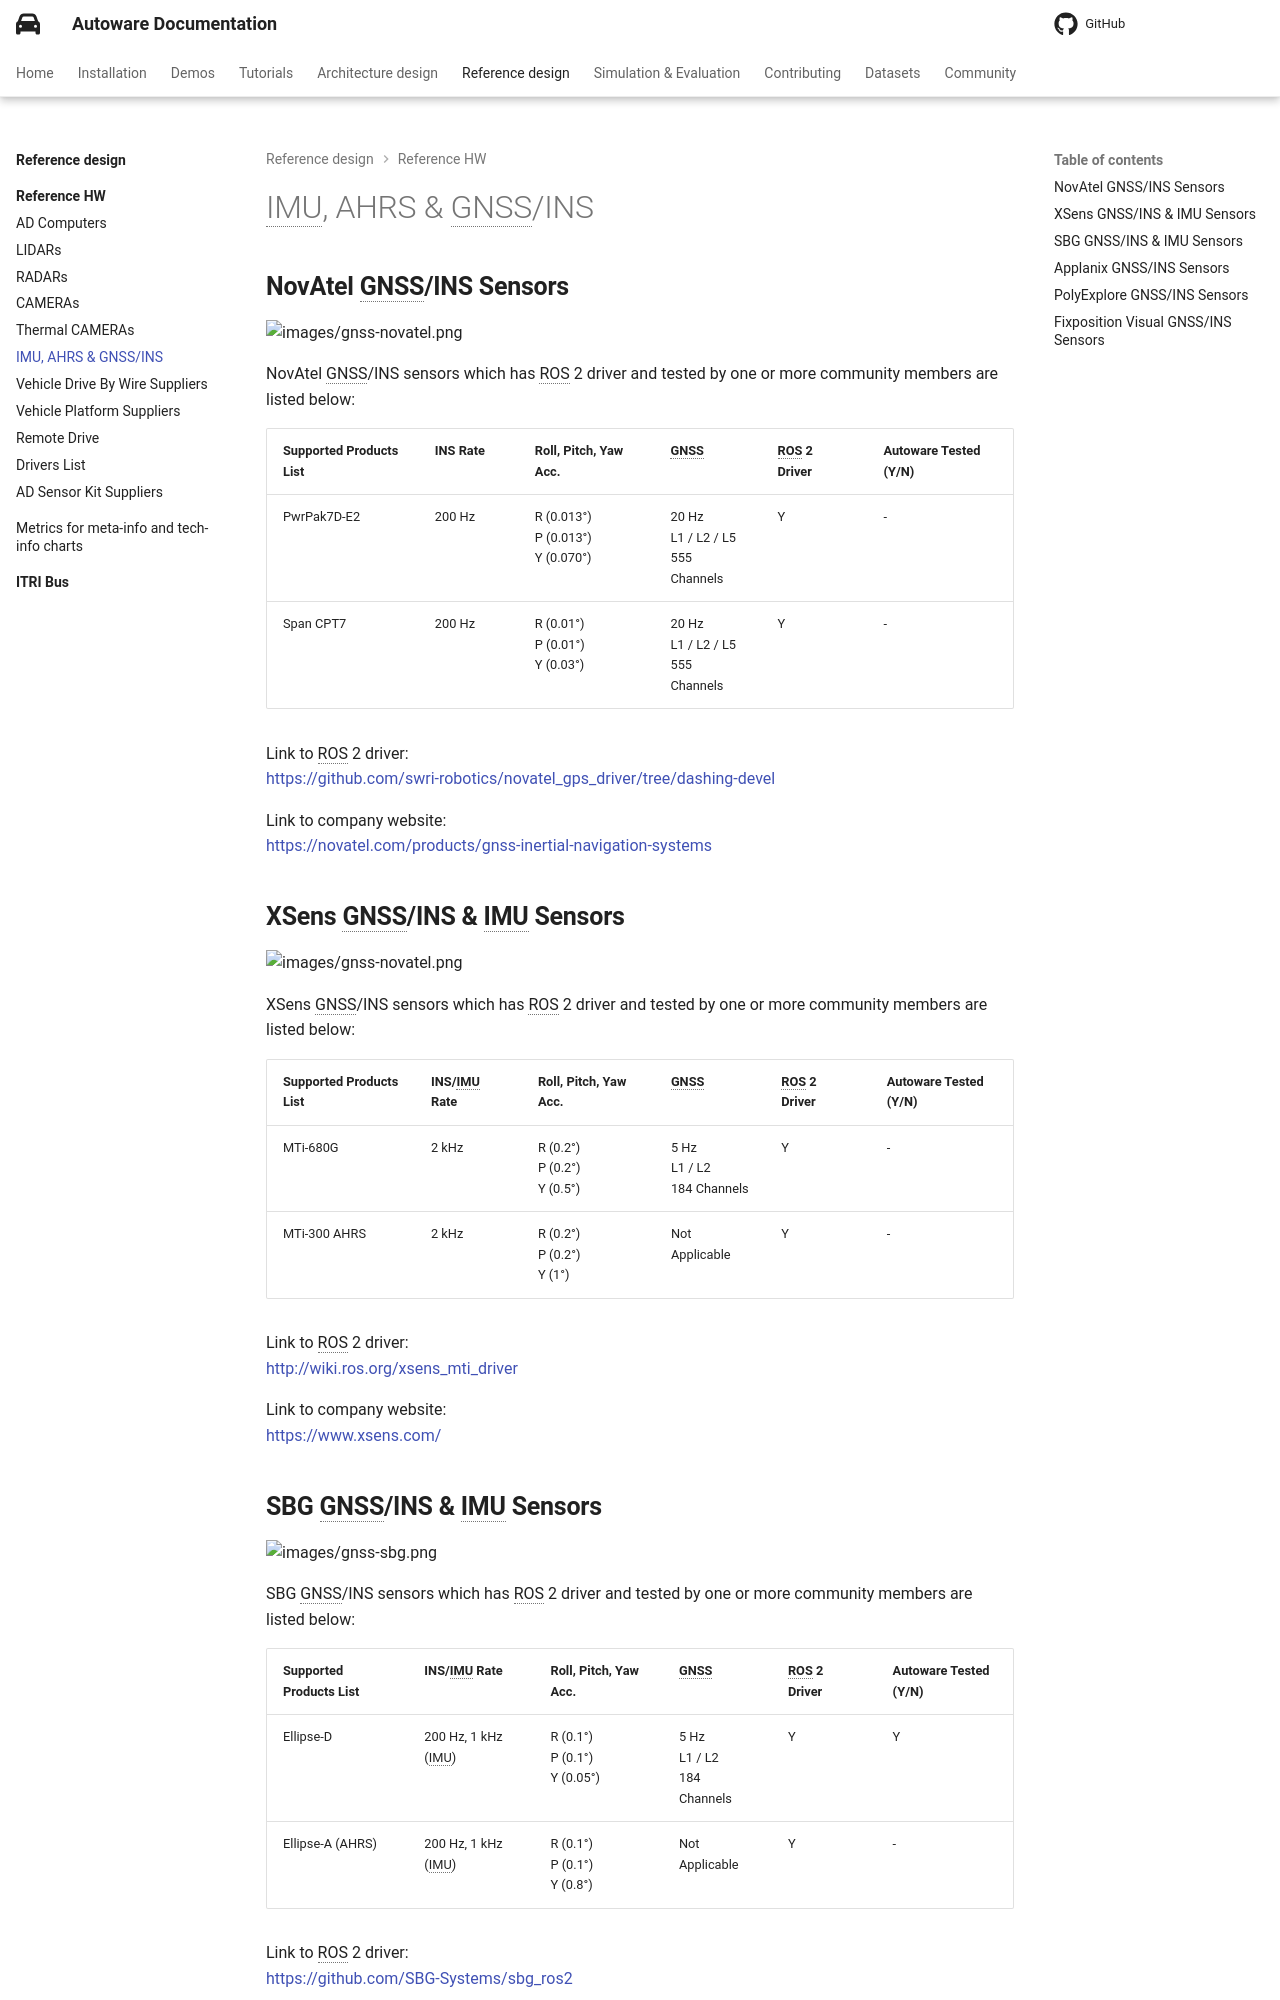

repository: autowarefoundation/autoware-documentation · page: pr-803/reference-design/reference-hw/imu_ahrs_gnss_ins/index.html · generator: mkdocs

# IMU, AHRS & GNSS/INS

## **NovAtel GNSS/INS Sensors**

![images/gnss-novatel.png](images/gnss-novatel.png)

NovAtel GNSS/INS sensors which has ROS 2 driver and tested by one or more community members are listed below:

| Supported Products List | INS Rate | Roll, Pitch, Yaw Acc.                  | GNSS                                    | ROS 2 Driver  | Autoware Tested (Y/N) |
| ----------------------- | -------- | -------------------------------------- | --------------------------------------- | ------------- | --------------------- |
| PwrPak7D-E2             | 200 Hz   | R (0.013°)<br>P (0.013°)<br>Y (0.070°) | 20 Hz<br>L1 / L2 / L5<br> 555 Channels  | Y             | -                     |
| Span CPT7               | 200 Hz   | R (0.01°) <br>P (0.01°) <br>Y (0.03°)  | 20 Hz <br>L1 / L2 / L5 <br>555 Channels | Y             | -                     |

Link to ROS 2 driver:  
[https://github.com/swri-robotics/novatel_gps_driver/tree/dashing-devel](https://github.com/swri-robotics/novatel_gps_driver/tree/dashing-devel)

Link to company website:  
[https://novatel.com/products/gnss-inertial-navigation-systems](https://novatel.com/products/gnss-inertial-navigation-systems)

## **XSens GNSS/INS & IMU Sensors**

![images/gnss-novatel.png](images/gnss-xsens.png)

XSens GNSS/INS sensors which has ROS 2 driver and tested by one or more community members are listed below:

| Supported Products List | INS/IMU Rate | Roll, Pitch, Yaw Acc.            | GNSS                             | ROS 2 Driver  | Autoware Tested (Y/N) |
| ----------------------- | ------------ | -------------------------------- | -------------------------------- | ------------- | --------------------- |
| MTi-680G                | 2 kHz        | R (0.2°)<br>P (0.2°)<br>Y (0.5°) | 5 Hz<br>L1 / L2 <br>184 Channels | Y             | -                     |
| MTi-300 AHRS            | 2 kHz        | R (0.2°)<br>P (0.2°)<br>Y (1°)   | Not Applicable                   | Y             | -                     |

Link to ROS 2 driver:  
[http://wiki.ros.org/xsens_mti_driver](http://wiki.ros.org/xsens_mti_driver)

Link to company website:  
[https://www.xsens.com/](https://www.xsens.com/)

## **SBG GNSS/INS & IMU Sensors**

![images/gnss-sbg.png](images/gnss-sbg.png)

SBG GNSS/INS sensors which has ROS 2 driver and tested by one or more community members are listed below:

| Supported Products List | INS/IMU Rate        | Roll, Pitch, Yaw Acc.             | GNSS                            | ROS 2 Driver  | Autoware Tested (Y/N) |
| ----------------------- | ------------------- | --------------------------------- | ------------------------------- | ------------- | --------------------- |
| Ellipse-D               | 200 Hz, 1 kHz (IMU) | R (0.1°)<br>P (0.1°)<br>Y (0.05°) | 5 Hz<br>L1 / L2<br>184 Channels | Y             | Y                     |
| Ellipse-A (AHRS)        | 200 Hz, 1 kHz (IMU) | R (0.1°)<br>P (0.1°)<br>Y (0.8°)  | Not Applicable                  | Y             | -                     |

Link to ROS 2 driver:  
[https://github.com/SBG-Systems/sbg_ros2](https://github.com/SBG-Systems/sbg_ros2)

Link to company website:  
[https://www.sbg-systems.com/products/ellipse-series/](https://www.sbg-systems.com/products/ellipse-series/)
